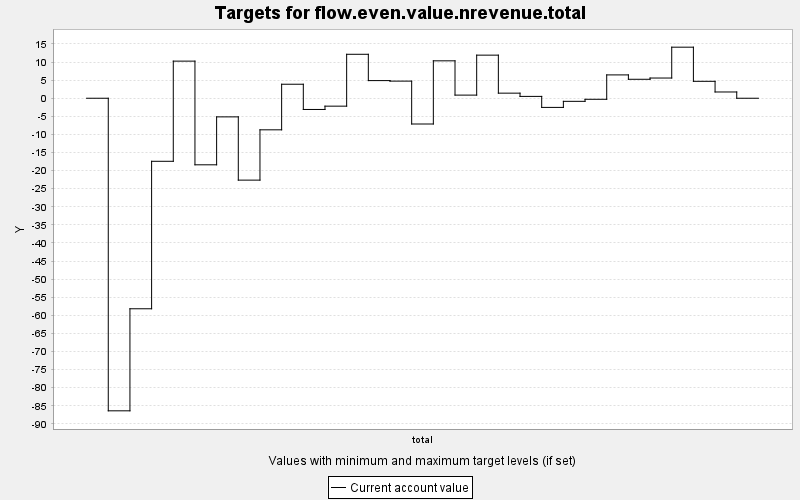

The table this chart was drawn from, first rows:
TARGET, PERIOD, YEAR, PERIODWIDTH, MINIMUM, MAXIMUM, MINWEIGHT, MAXWEIGHT, CURRENT, SUMMARY
flow.even.value.nrevenue.total, 0, 0, 10.0, 0.0, 10000, 1.0, 1.0, 0.0, 0.0
flow.even.value.nrevenue.total, 1, 10, 10.0, 0.0, 10000, 1.0, 1.0, -86.4, 0.0
flow.even.value.nrevenue.total, 2, 20, 10.0, 0.0, 10000, 1.0, 1.0, -58.19, 0.0
flow.even.value.nrevenue.total, 3, 30, 10.0, 0.0, 10000, 1.0, 1.0, -17.43, 0.0
flow.even.value.nrevenue.total, 4, 40, 10.0, 0.0, 10000, 1.0, 1.0, 10.26, 0.0
flow.even.value.nrevenue.total, 5, 50, 10.0, 0.0, 10000, 1.0, 1.0, -18.4, 0.0
flow.even.value.nrevenue.total, 6, 60, 10.0, 0.0, 10000, 1.0, 1.0, -5.15, 0.0
flow.even.value.nrevenue.total, 7, 70, 10.0, 0.0, 10000, 1.0, 1.0, -22.63, 0.0
flow.even.value.nrevenue.total, 8, 80, 10.0, 0.0, 10000, 1.0, 1.0, -8.728, 0.0
flow.even.value.nrevenue.total, 9, 90, 10.0, 0.0, 10000, 1.0, 1.0, 3.873, 0.0
flow.even.value.nrevenue.total, 10, 100, 10.0, 0.0, 10000, 1.0, 1.0, -3.101, 0.0
flow.even.value.nrevenue.total, 11, 110, 10.0, 0.0, 10000, 1.0, 1.0, -2.187, 0.0
flow.even.value.nrevenue.total, 12, 120, 10.0, 0.0, 10000, 1.0, 1.0, 12.15, 0.0
flow.even.value.nrevenue.total, 13, 130, 10.0, 0.0, 10000, 1.0, 1.0, 4.877, 0.0
flow.even.value.nrevenue.total, 14, 140, 10.0, 0.0, 10000, 1.0, 1.0, 4.734, 0.0
flow.even.value.nrevenue.total, 15, 150, 10.0, 0.0, 10000, 1.0, 1.0, -7.12, 0.0
flow.even.value.nrevenue.total, 16, 160, 10.0, 0.0, 10000, 1.0, 1.0, 10.34, 0.0
flow.even.value.nrevenue.total, 17, 170, 10.0, 0.0, 10000, 1.0, 1.0, 0.867, 0.0
flow.even.value.nrevenue.total, 18, 180, 10.0, 0.0, 10000, 1.0, 1.0, 11.91, 0.0
flow.even.value.nrevenue.total, 19, 190, 10.0, 0.0, 10000, 1.0, 1.0, 1.408, 0.0
flow.even.value.nrevenue.total, 20, 200, 10.0, 0.0, 10000, 1.0, 1.0, 0.511, 0.0
flow.even.value.nrevenue.total, 21, 210, 10.0, 0.0, 10000, 1.0, 1.0, -2.531, 0.0
flow.even.value.nrevenue.total, 22, 220, 10.0, 0.0, 10000, 1.0, 1.0, -0.854, 0.0
flow.even.value.nrevenue.total, 23, 230, 10.0, 0.0, 10000, 1.0, 1.0, -0.288, 0.0
flow.even.value.nrevenue.total, 24, 240, 10.0, 0.0, 10000, 1.0, 1.0, 6.451, 0.0
flow.even.value.nrevenue.total, 25, 250, 10.0, 0.0, 10000, 1.0, 1.0, 5.243, 0.0
flow.even.value.nrevenue.total, 26, 260, 10.0, 0.0, 10000, 1.0, 1.0, 5.587, 0.0
flow.even.value.nrevenue.total, 27, 270, 10.0, 0.0, 10000, 1.0, 1.0, 14.11, 0.0
flow.even.value.nrevenue.total, 28, 280, 10.0, 0.0, 10000, 1.0, 1.0, 4.679, 0.0
flow.even.value.nrevenue.total, 29, 290, 10.0, 0.0, 10000, 1.0, 1.0, 1.732, 0.0
flow.even.value.nrevenue.total, 30, 300, 10.0, 0.0, 10000, 1.0, 1.0, 0.0, 0.0
